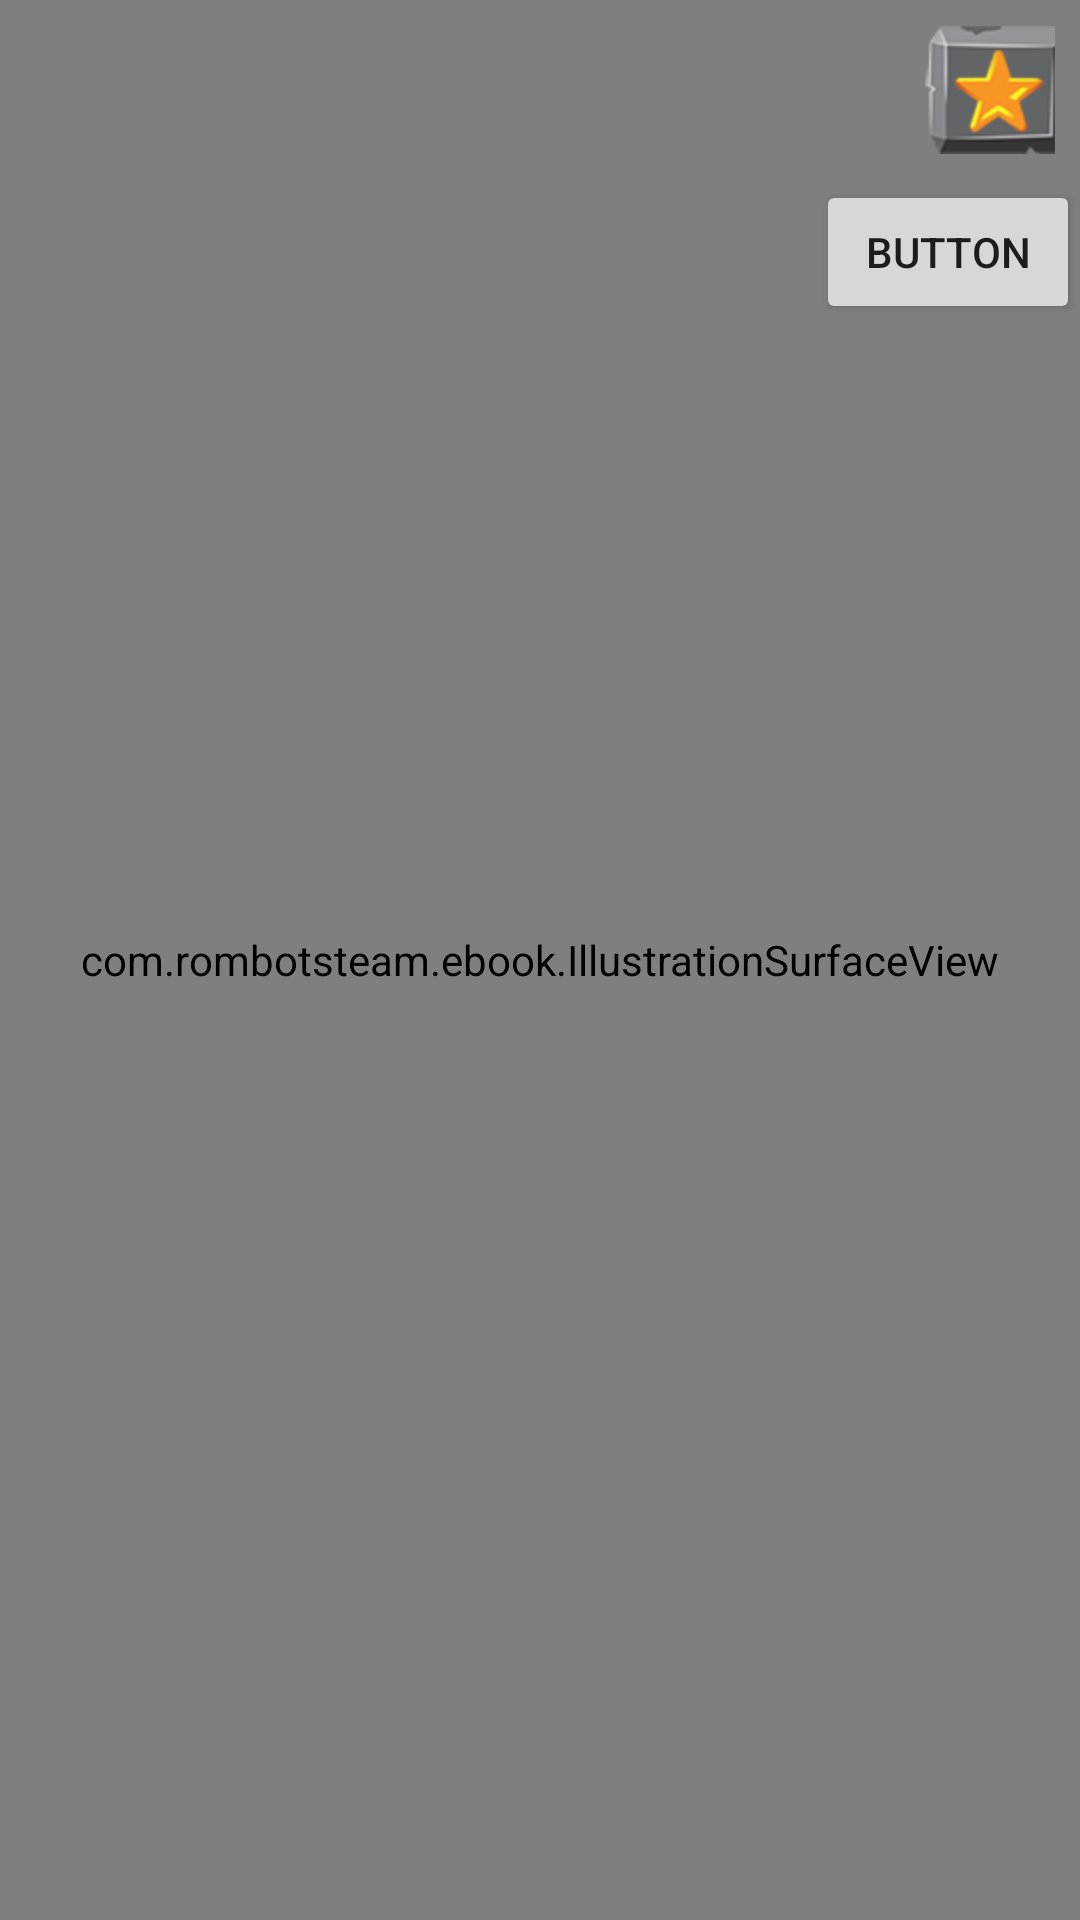

Write the Android layout XML for this screen, with the resource values it uses.
<!-- AndroidManifest.xml: application theme AppTheme -->
<!-- res/layout/ilustration_fragment.xml -->
<RelativeLayout xmlns:android="http://schemas.android.com/apk/res/android"
    xmlns:tools="http://schemas.android.com/tools"
    android:layout_width="match_parent"
    android:layout_height="match_parent"
    tools:context="${packageName}.${activityClass}" 
    android:background="@android:color/transparent">

    <com.rombotsteam.ebook.IllustrationSurfaceView 
        android:id="@+id/surfacePage"
        android:layout_width="match_parent"
        android:layout_height="match_parent"
        android:background="@android:color/transparent"/>
    
    <ImageButton
        android:id="@+id/button1"
        android:layout_width="60dp"
        android:layout_height="60dp"
        android:layout_alignParentRight="true"
        android:layout_alignParentTop="true"
        android:scaleType="centerInside"
        android:src="@drawable/doodles"
        android:background="@android:color/transparent" />

    <GridView
        android:id="@+id/gridView1"
        android:layout_width="200dp"
        android:layout_height="wrap_content"
        android:layout_alignParentRight="true"
        android:layout_alignParentTop="true"
        android:background="@drawable/doodlesbox"
        android:numColumns="3"
        android:visibility="invisible" >
    </GridView>

    <Button
        android:id="@+id/button2"
        android:layout_width="wrap_content"
        android:layout_height="wrap_content"
        android:layout_alignParentRight="true"
        android:layout_below="@+id/button1"
        android:text="Button" />

</RelativeLayout>
<!-- resources referenced by this layout -->
<resources>
  <!-- drawable doodles: png bitmap (drawable-hdpi, 5499 bytes) -->
  <!-- drawable doodlesbox: png bitmap (drawable-hdpi, 60238 bytes) -->
  <style name="AppTheme" parent="AppBaseTheme">
          
          
               <item name="android:windowNoTitle">true</item>
          
      </style>
  <style name="AppBaseTheme" parent="Theme.AppCompat.Light">
          
      </style>
</resources>
